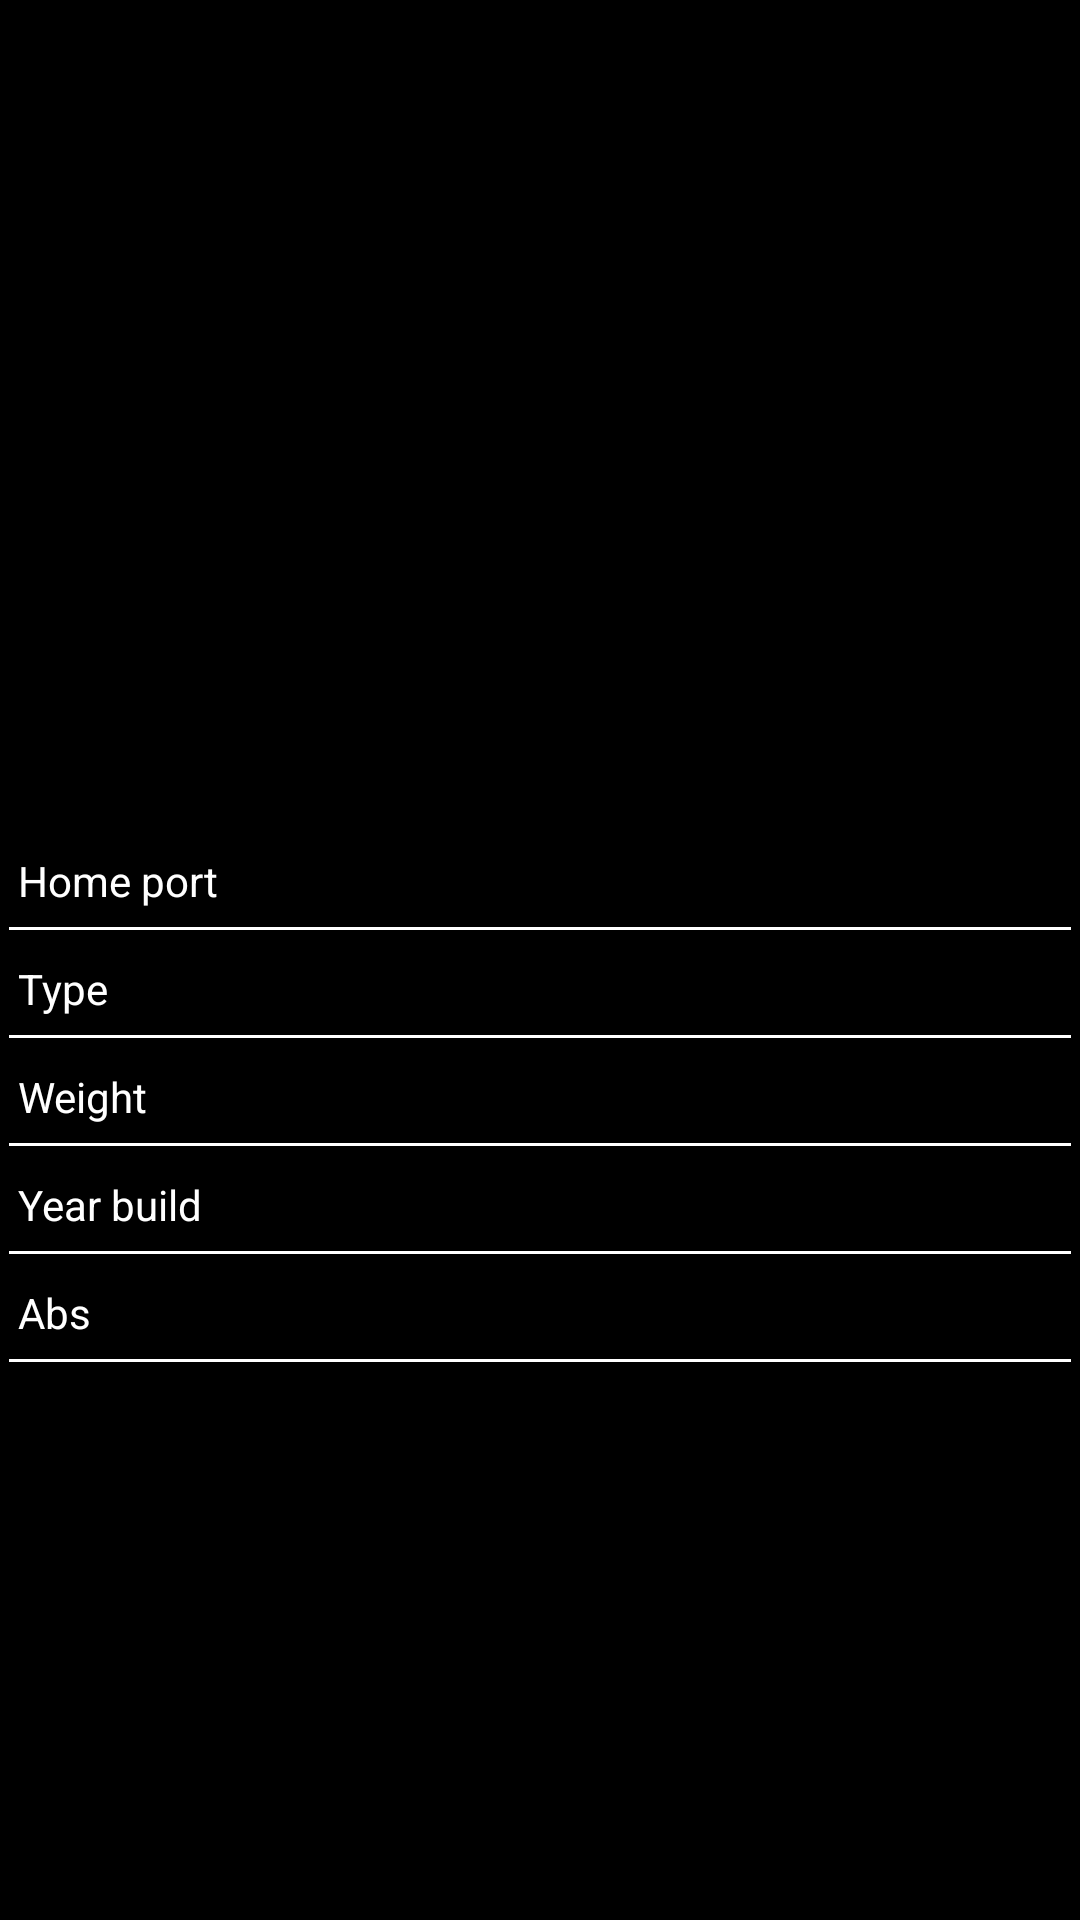

Layout XML and referenced resources for this Android screen:
<!-- AndroidManifest.xml: application theme Theme.SpaceXserv -->
<!-- res/layout/fragment_ship.xml -->
<?xml version="1.0" encoding="utf-8"?>
<LinearLayout xmlns:android="http://schemas.android.com/apk/res/android"
    xmlns:tools="http://schemas.android.com/tools"
    android:layout_width="match_parent"
    android:layout_height="match_parent"
    tools:context=".ui.ships.ShipFragment"
    android:orientation="vertical"
    android:background="@color/black">

    <ImageView
        android:id="@+id/shipIv"
        android:layout_width="match_parent"
        android:layout_height="250dp"
        android:scaleType="center"/>

    <TextView
        android:id="@+id/titleTv"
        android:layout_width="match_parent"
        android:layout_height="wrap_content"
        android:textColor="@color/white"
        android:layout_marginTop="5dp" />

    <LinearLayout
        android:layout_width="match_parent"
        android:layout_height="wrap_content"
        android:orientation="horizontal"
        android:layout_marginTop="10dp"
        android:paddingStart="6dp"
        android:paddingEnd="6dp">
        <TextView
            android:layout_width="wrap_content"
            android:layout_height="wrap_content"
            android:text="Home port"
            android:textColor="@color/white"/>
        <Space
            android:layout_width="6dp"
            android:layout_height="wrap_content"/>
        <TextView
            android:id="@+id/homePortTv"
            android:layout_width="match_parent"
            android:layout_height="wrap_content"
            android:textAlignment="textEnd"
            android:textColor="@color/white"/>
    </LinearLayout>

    <View
        android:layout_width="match_parent"
        android:layout_height="1dp"
        android:layout_marginStart="3dp"
        android:layout_marginEnd="3dp"
        android:background="@color/white"
        android:layout_marginTop="6dp"/>

    <LinearLayout
        android:layout_width="match_parent"
        android:layout_height="wrap_content"
        android:orientation="horizontal"
        android:layout_marginTop="10dp"
        android:paddingStart="6dp"
        android:paddingEnd="6dp">
        <TextView
            android:layout_width="wrap_content"
            android:layout_height="wrap_content"
            android:text="Type"
            android:textColor="@color/white"/>
        <Space
            android:layout_width="6dp"
            android:layout_height="wrap_content"/>
        <TextView
            android:id="@+id/typeTv"
            android:layout_width="match_parent"
            android:layout_height="wrap_content"
            android:textAlignment="textEnd"
            android:textColor="@color/white"/>
    </LinearLayout>

    <View
        android:layout_width="match_parent"
        android:layout_height="1dp"
        android:layout_marginStart="3dp"
        android:layout_marginEnd="3dp"
        android:background="@color/white"
        android:layout_marginTop="6dp"/>

    <LinearLayout
        android:layout_width="match_parent"
        android:layout_height="wrap_content"
        android:orientation="horizontal"
        android:layout_marginTop="10dp"
        android:paddingStart="6dp"
        android:paddingEnd="6dp">
        <TextView
            android:layout_width="wrap_content"
            android:layout_height="wrap_content"
            android:text="Weight"
            android:textColor="@color/white"/>
        <Space
            android:layout_width="6dp"
            android:layout_height="wrap_content"/>
        <TextView
            android:id="@+id/weightTv"
            android:layout_width="match_parent"
            android:layout_height="wrap_content"
            android:textAlignment="textEnd"
            android:textColor="@color/white"/>
    </LinearLayout>

    <View
        android:layout_width="match_parent"
        android:layout_height="1dp"
        android:layout_marginStart="3dp"
        android:layout_marginEnd="3dp"
        android:background="@color/white"
        android:layout_marginTop="6dp"/>

    <LinearLayout
        android:layout_width="match_parent"
        android:layout_height="wrap_content"
        android:orientation="horizontal"
        android:layout_marginTop="10dp"
        android:paddingStart="6dp"
        android:paddingEnd="6dp">
        <TextView
            android:layout_width="wrap_content"
            android:layout_height="wrap_content"
            android:text="Year build"
            android:textColor="@color/white"/>
        <Space
            android:layout_width="6dp"
            android:layout_height="wrap_content"/>
        <TextView
            android:id="@+id/yearBuildTv"
            android:layout_width="match_parent"
            android:layout_height="wrap_content"
            android:textAlignment="textEnd"
            android:textColor="@color/white"/>
    </LinearLayout>

    <View
        android:layout_width="match_parent"
        android:layout_height="1dp"
        android:layout_marginStart="3dp"
        android:layout_marginEnd="3dp"
        android:background="@color/white"
        android:layout_marginTop="6dp"/>

    <LinearLayout
        android:layout_width="match_parent"
        android:layout_height="wrap_content"
        android:orientation="horizontal"
        android:layout_marginTop="10dp"
        android:paddingStart="6dp"
        android:paddingEnd="6dp">
        <TextView
            android:layout_width="wrap_content"
            android:layout_height="wrap_content"
            android:text="Abs"
            android:textColor="@color/white"/>
        <Space
            android:layout_width="6dp"
            android:layout_height="wrap_content"/>
        <TextView
            android:id="@+id/absTv"
            android:layout_width="match_parent"
            android:layout_height="wrap_content"
            android:textAlignment="textEnd"
            android:textColor="@color/white"/>
    </LinearLayout>

    <View
        android:layout_width="match_parent"
        android:layout_height="1dp"
        android:layout_marginStart="3dp"
        android:layout_marginEnd="3dp"
        android:background="@color/white"
        android:layout_marginTop="6dp"/>



</LinearLayout>
<!-- resources referenced by this layout -->
<resources>
  <style name="Theme.SpaceXserv" parent="Theme.MaterialComponents.DayNight.DarkActionBar">
          
          <item name="colorPrimary">@color/black</item>
          <item name="colorPrimaryVariant">@color/black</item>
          <item name="colorOnPrimary">@color/white</item>
          <item name="android:windowLightStatusBar">true</item>
          
          <item name="colorSecondary">@color/white</item>
          <item name="colorSecondaryVariant">@color/teal_700</item>
          <item name="colorOnSecondary">@color/black</item>
          
          <item name="android:statusBarColor" tools:targetApi="l">?attr/colorPrimaryVariant</item>
          
      </style>
  <!-- not gathered from this repository: default colours our renderer supplied (Android Studio template values) -->
  <color name="teal_700">#FF018786</color>
  <color name="black">#FF000000</color>
  <color name="white">#FFFFFFFF</color>
</resources>
